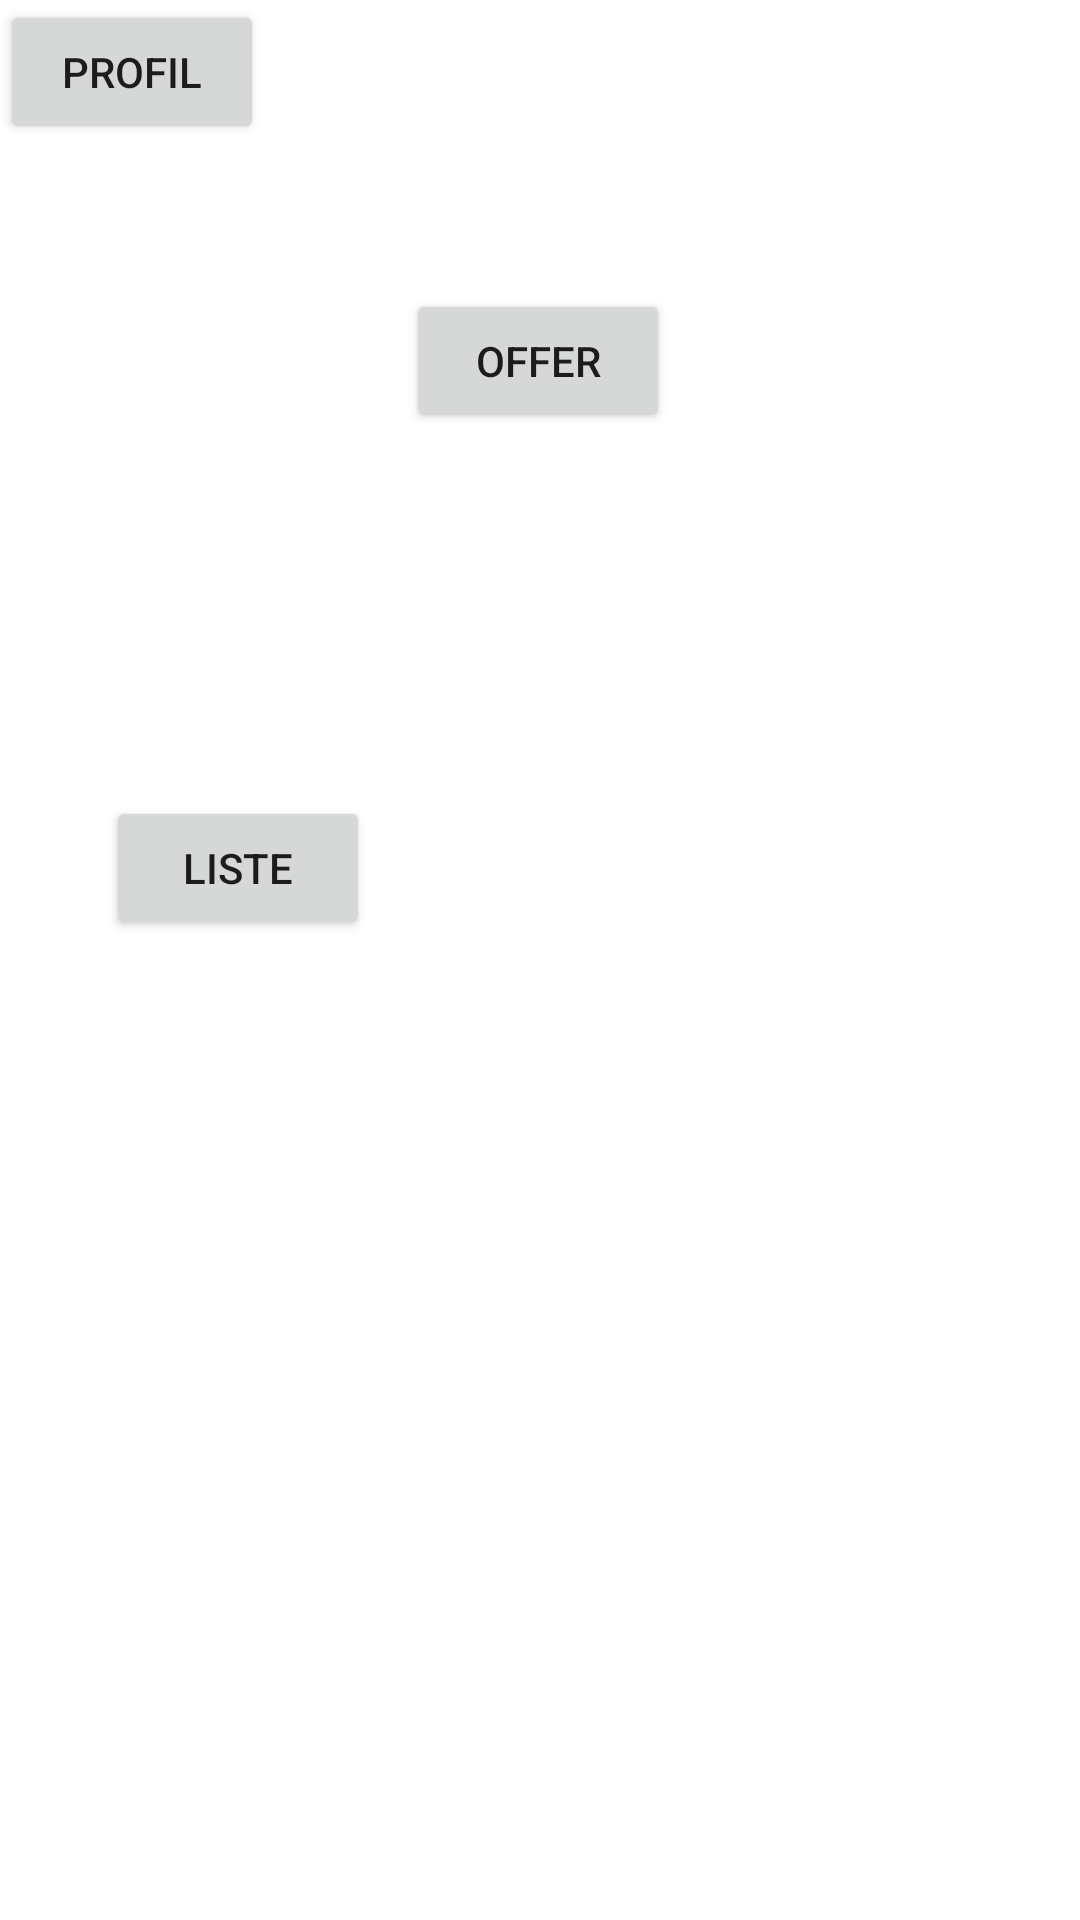

This screen was rendered from an Android layout file. Write that file and the resources it references.
<!-- AndroidManifest.xml: application theme AppTheme -->
<!-- res/layout/activity_home.xml -->
<?xml version="1.0" encoding="utf-8"?>
<androidx.constraintlayout.widget.ConstraintLayout xmlns:android="http://schemas.android.com/apk/res/android"
    xmlns:app="http://schemas.android.com/apk/res-auto"
    xmlns:tools="http://schemas.android.com/tools"
    android:layout_width="match_parent"
    android:layout_height="match_parent"
    tools:context=".Home">

    <Button
        android:id="@+id/profil"
        android:layout_width="wrap_content"
        android:layout_height="wrap_content"
        android:text="Profil"
        tools:ignore="MissingConstraints"
        tools:layout_editor_absoluteX="142dp"
        tools:layout_editor_absoluteY="478dp" />

    <Button
        android:id="@+id/tripoffer"
        android:layout_width="wrap_content"
        android:layout_height="wrap_content"
        android:text="offer"
        app:layout_constraintBottom_toBottomOf="parent"

        app:layout_constraintHorizontal_bias="0.498"
        app:layout_constraintLeft_toLeftOf="parent"
        app:layout_constraintRight_toRightOf="parent"
        app:layout_constraintTop_toTopOf="parent"
        app:layout_constraintVertical_bias="0.163"
        tools:ignore="MissingConstraints" />

    <Button
        android:id="@+id/offerlist"
        android:layout_width="wrap_content"
        android:layout_height="wrap_content"
        android:text="Liste"
        app:layout_constraintBottom_toBottomOf="parent"

        app:layout_constraintHorizontal_bias="0.13"
        app:layout_constraintLeft_toLeftOf="parent"
        app:layout_constraintRight_toRightOf="parent"
        app:layout_constraintTop_toTopOf="parent"
        app:layout_constraintVertical_bias="0.448"
        tools:ignore="MissingConstraints" />

</androidx.constraintlayout.widget.ConstraintLayout>
<!-- resources referenced by this layout -->
<resources>

</resources>
